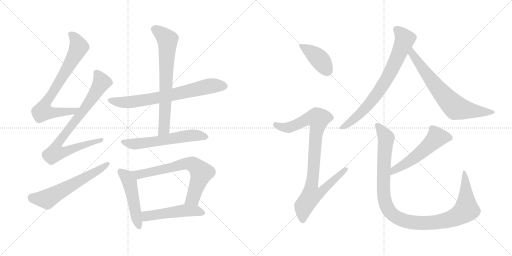
t = 0.00 s
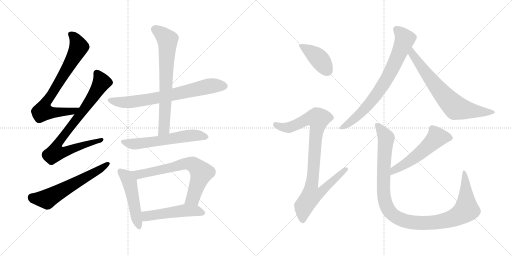
t = 2.43 s
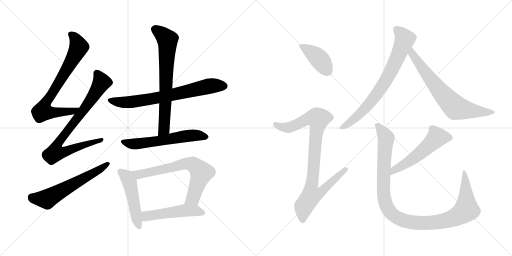
t = 4.85 s
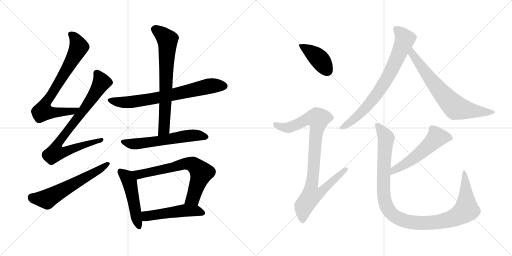
t = 7.28 s
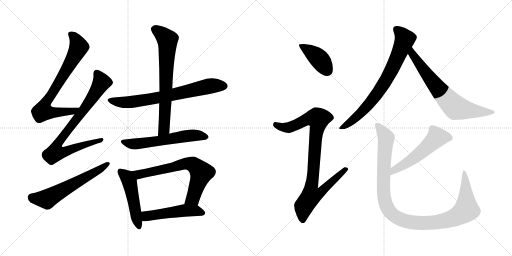
t = 9.71 s
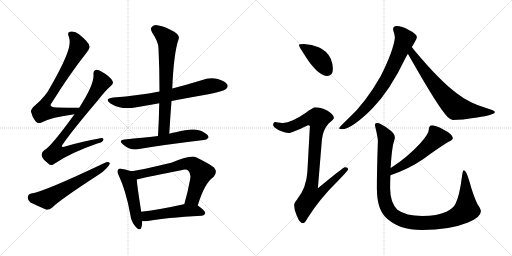
t = 12.13 s

The animated SVG that drew these frames (rendered in a browser with its animation timeline set to each time). Animation: 15 CSS @keyframes rules; one cycle of 12.13 s.

<svg version="1.1" viewBox="0 0 2048 1024" xmlns="http://www.w3.org/2000/svg">
  <g stroke="lightgray" stroke-dasharray="1,1" stroke-width="1" transform="scale(4, 4)">
    <line x1="0" y1="0" x2="256" y2="256"></line>
    <line x1="256" y1="0" x2="0" y2="256"></line>
    <line x1="128" y1="0" x2="128" y2="256"></line>
    <line x1="0" y1="128" x2="256" y2="128"></line>
    <line x1="256" y1="0" x2="512" y2="256"></line>
    <line x1="512" y1="0" x2="256" y2="256"></line>
    <line x1="384" y1="0" x2="384" y2="256"></line>
    <line x1="256" y1="128" x2="512" y2="128"></line>
  </g>
<g transform="scale(1, -1) translate(0, -850)">
   <style type="text/css">
    @keyframes keyframes0 {
      from {
       stroke: black;
       stroke-dashoffset: 754;
       stroke-width: 128;
       }
       71% {
       animation-timing-function: step-end;
       stroke: black;
       stroke-dashoffset: 0;
       stroke-width: 128;
       }
       to {
       stroke: black;
       stroke-width: 1024;
       }
       }
       #make-me-a-hanzi-animation-0 {
         animation: keyframes0 0.863607s both;
         animation-delay: 0.000000s;
         animation-timing-function: linear;
       }
    @keyframes keyframes1 {
      from {
       stroke: black;
       stroke-dashoffset: 808;
       stroke-width: 128;
       }
       72% {
       animation-timing-function: step-end;
       stroke: black;
       stroke-dashoffset: 0;
       stroke-width: 128;
       }
       to {
       stroke: black;
       stroke-width: 1024;
       }
       }
       #make-me-a-hanzi-animation-1 {
         animation: keyframes1 0.907552s both;
         animation-delay: 0.863607s;
         animation-timing-function: linear;
       }
    @keyframes keyframes2 {
      from {
       stroke: black;
       stroke-dashoffset: 600;
       stroke-width: 128;
       }
       66% {
       animation-timing-function: step-end;
       stroke: black;
       stroke-dashoffset: 0;
       stroke-width: 128;
       }
       to {
       stroke: black;
       stroke-width: 1024;
       }
       }
       #make-me-a-hanzi-animation-2 {
         animation: keyframes2 0.738281s both;
         animation-delay: 1.771159s;
         animation-timing-function: linear;
       }
    @keyframes keyframes3 {
      from {
       stroke: black;
       stroke-dashoffset: 716;
       stroke-width: 128;
       }
       70% {
       animation-timing-function: step-end;
       stroke: black;
       stroke-dashoffset: 0;
       stroke-width: 128;
       }
       to {
       stroke: black;
       stroke-width: 1024;
       }
       }
       #make-me-a-hanzi-animation-3 {
         animation: keyframes3 0.832682s both;
         animation-delay: 2.509440s;
         animation-timing-function: linear;
       }
    @keyframes keyframes4 {
      from {
       stroke: black;
       stroke-dashoffset: 704;
       stroke-width: 128;
       }
       70% {
       animation-timing-function: step-end;
       stroke: black;
       stroke-dashoffset: 0;
       stroke-width: 128;
       }
       to {
       stroke: black;
       stroke-width: 1024;
       }
       }
       #make-me-a-hanzi-animation-4 {
         animation: keyframes4 0.822917s both;
         animation-delay: 3.342122s;
         animation-timing-function: linear;
       }
    @keyframes keyframes5 {
      from {
       stroke: black;
       stroke-dashoffset: 590;
       stroke-width: 128;
       }
       66% {
       animation-timing-function: step-end;
       stroke: black;
       stroke-dashoffset: 0;
       stroke-width: 128;
       }
       to {
       stroke: black;
       stroke-width: 1024;
       }
       }
       #make-me-a-hanzi-animation-5 {
         animation: keyframes5 0.730143s both;
         animation-delay: 4.165039s;
         animation-timing-function: linear;
       }
    @keyframes keyframes6 {
      from {
       stroke: black;
       stroke-dashoffset: 494;
       stroke-width: 128;
       }
       62% {
       animation-timing-function: step-end;
       stroke: black;
       stroke-dashoffset: 0;
       stroke-width: 128;
       }
       to {
       stroke: black;
       stroke-width: 1024;
       }
       }
       #make-me-a-hanzi-animation-6 {
         animation: keyframes6 0.652018s both;
         animation-delay: 4.895182s;
         animation-timing-function: linear;
       }
    @keyframes keyframes7 {
      from {
       stroke: black;
       stroke-dashoffset: 692;
       stroke-width: 128;
       }
       69% {
       animation-timing-function: step-end;
       stroke: black;
       stroke-dashoffset: 0;
       stroke-width: 128;
       }
       to {
       stroke: black;
       stroke-width: 1024;
       }
       }
       #make-me-a-hanzi-animation-7 {
         animation: keyframes7 0.813151s both;
         animation-delay: 5.547200s;
         animation-timing-function: linear;
       }
    @keyframes keyframes8 {
      from {
       stroke: black;
       stroke-dashoffset: 504;
       stroke-width: 128;
       }
       62% {
       animation-timing-function: step-end;
       stroke: black;
       stroke-dashoffset: 0;
       stroke-width: 128;
       }
       to {
       stroke: black;
       stroke-width: 1024;
       }
       }
       #make-me-a-hanzi-animation-8 {
         animation: keyframes8 0.660156s both;
         animation-delay: 6.360351s;
         animation-timing-function: linear;
       }
    @keyframes keyframes9 {
      from {
       stroke: black;
       stroke-dashoffset: 410;
       stroke-width: 128;
       }
       57% {
       animation-timing-function: step-end;
       stroke: black;
       stroke-dashoffset: 0;
       stroke-width: 128;
       }
       to {
       stroke: black;
       stroke-width: 1024;
       }
       }
       #make-me-a-hanzi-animation-9 {
         animation: keyframes9 0.583659s both;
         animation-delay: 7.020507s;
         animation-timing-function: linear;
       }
    @keyframes keyframes10 {
      from {
       stroke: black;
       stroke-dashoffset: 919;
       stroke-width: 128;
       }
       75% {
       animation-timing-function: step-end;
       stroke: black;
       stroke-dashoffset: 0;
       stroke-width: 128;
       }
       to {
       stroke: black;
       stroke-width: 1024;
       }
       }
       #make-me-a-hanzi-animation-10 {
         animation: keyframes10 0.997884s both;
         animation-delay: 7.604166s;
         animation-timing-function: linear;
       }
    @keyframes keyframes11 {
      from {
       stroke: black;
       stroke-dashoffset: 758;
       stroke-width: 128;
       }
       71% {
       animation-timing-function: step-end;
       stroke: black;
       stroke-dashoffset: 0;
       stroke-width: 128;
       }
       to {
       stroke: black;
       stroke-width: 1024;
       }
       }
       #make-me-a-hanzi-animation-11 {
         animation: keyframes11 0.866862s both;
         animation-delay: 8.602050s;
         animation-timing-function: linear;
       }
    @keyframes keyframes12 {
      from {
       stroke: black;
       stroke-dashoffset: 704;
       stroke-width: 128;
       }
       70% {
       animation-timing-function: step-end;
       stroke: black;
       stroke-dashoffset: 0;
       stroke-width: 128;
       }
       to {
       stroke: black;
       stroke-width: 1024;
       }
       }
       #make-me-a-hanzi-animation-12 {
         animation: keyframes12 0.822917s both;
         animation-delay: 9.468912s;
         animation-timing-function: linear;
       }
    @keyframes keyframes13 {
      from {
       stroke: black;
       stroke-dashoffset: 544;
       stroke-width: 128;
       }
       64% {
       animation-timing-function: step-end;
       stroke: black;
       stroke-dashoffset: 0;
       stroke-width: 128;
       }
       to {
       stroke: black;
       stroke-width: 1024;
       }
       }
       #make-me-a-hanzi-animation-13 {
         animation: keyframes13 0.692708s both;
         animation-delay: 10.291829s;
         animation-timing-function: linear;
       }
    @keyframes keyframes14 {
      from {
       stroke: black;
       stroke-dashoffset: 1101;
       stroke-width: 128;
       }
       78% {
       animation-timing-function: step-end;
       stroke: black;
       stroke-dashoffset: 0;
       stroke-width: 128;
       }
       to {
       stroke: black;
       stroke-width: 1024;
       }
       }
       #make-me-a-hanzi-animation-14 {
         animation: keyframes14 1.145996s both;
         animation-delay: 10.984537s;
         animation-timing-function: linear;
       }
</style>
<path d="M 317.0 419.5 Q 268.0 419.5 226.0 420.5 Q 190.0 420.5 209.0 442.5 Q 279.0 554.5 346.0 639.5 Q 361.0 657.5 358.0 665.5 Q 357.0 680.5 316.0 713.5 Q 300.0 726.5 280.0 723.5 Q 268.0 720.5 275.0 704.5 Q 282.0 686.5 276.0 660.5 Q 263.0 609.5 201.0 501.5 Q 182.0 464.5 142.0 430.5 Q 123.0 415.5 124.0 403.5 Q 128.0 384.5 142.0 365.5 Q 152.0 353.5 166.0 360.5 Q 205.0 381.5 298.0 393.5 C 328.0 397.5 347.0 419.5 317.0 419.5 Z" fill="lightgray"></path> 
<path d="M 298.0 393.5 Q 202.0 261.5 178.0 250.5 Q 165.0 241.5 167.0 228.5 Q 168.0 215.5 194.0 195.5 Q 204.0 183.5 219.0 196.5 Q 282.0 239.5 392.0 277.5 Q 411.0 281.5 413.0 290.5 Q 416.0 300.5 396.0 296.5 Q 336.0 286.5 264.0 265.5 Q 237.0 255.5 254.0 277.5 Q 294.0 334.5 391.0 448.5 Q 419.0 485.5 443.0 506.5 Q 456.0 516.5 450.0 526.5 Q 440.0 545.5 407.0 563.5 Q 391.0 573.5 382.0 570.5 Q 372.0 567.5 374.0 551.5 Q 377.0 511.5 317.0 419.5 L 298.0 393.5 Z" fill="lightgray"></path> 
<path d="M 125.0 76.5 Q 112.0 73.5 111.0 61.5 Q 110.0 48.5 122.0 40.5 Q 149.0 27.5 186.0 11.5 Q 198.0 10.5 209.0 20.5 Q 236.0 48.5 391.0 149.5 Q 413.0 162.5 428.0 179.5 Q 440.0 189.5 439.0 198.5 Q 433.0 204.5 420.0 199.5 Q 174.0 82.5 125.0 76.5 Z" fill="lightgray"></path> 
<path d="M 686.0 446.5 Q 753.0 459.5 828.0 472.5 Q 894.0 485.5 904.0 494.5 Q 914.0 503.5 909.0 512.5 Q 902.0 525.5 871.0 534.5 Q 838.0 541.5 806.0 529.5 Q 748.0 511.5 689.0 496.5 L 638.0 484.5 Q 553.0 468.5 454.0 460.5 Q 414.0 456.5 442.0 436.5 Q 485.0 409.5 546.0 421.5 Q 589.0 428.5 637.0 437.5 L 686.0 446.5 Z" fill="lightgray"></path> 
<path d="M 677.0 315.5 Q 681.0 382.5 686.0 446.5 L 689.0 496.5 Q 695.0 640.5 715.0 695.5 Q 719.0 708.5 697.0 723.5 Q 660.0 744.5 634.0 748.5 Q 616.0 752.5 608.0 743.5 Q 599.0 736.5 609.0 719.5 Q 634.0 682.5 634.0 657.5 Q 638.0 575.5 638.0 484.5 L 637.0 437.5 Q 636.0 374.5 632.0 306.5 C 630.0 276.5 675.0 285.5 677.0 315.5 Z" fill="lightgray"></path> 
<path d="M 632.0 306.5 Q 599.0 302.5 569.0 299.5 Q 536.0 296.5 499.0 292.5 Q 471.0 289.5 492.0 272.5 Q 522.0 247.5 550.0 253.5 Q 655.0 271.5 815.0 290.5 Q 825.0 289.5 834.0 300.5 Q 835.0 310.5 814.0 321.5 Q 784.0 343.5 704.0 321.5 Q 691.0 320.5 677.0 315.5 L 632.0 306.5 Z" fill="lightgray"></path> 
<path d="M 525.0 165.5 Q 515.0 169.5 489.0 174.5 Q 476.0 177.5 473.0 172.5 Q 466.0 165.5 475.0 148.5 Q 503.0 90.5 521.0 -6.5 Q 524.0 -34.5 541.0 -54.5 Q 560.0 -76.5 565.0 -60.5 Q 569.0 -50.5 569.0 -34.5 L 565.0 3.5 Q 549.0 103.5 547.0 132.5 C 545.0 158.5 545.0 158.5 525.0 165.5 Z" fill="lightgray"></path> 
<path d="M 791.0 28.5 Q 818.0 118.5 854.0 142.5 Q 872.0 161.5 856.0 180.5 Q 838.0 195.5 784.0 221.5 Q 763.0 230.5 685.0 199.5 Q 576.0 172.5 525.0 165.5 C 495.0 160.5 518.0 125.5 547.0 132.5 Q 595.0 144.5 725.0 169.5 Q 746.0 175.5 754.0 166.5 Q 764.0 156.5 761.0 135.5 Q 751.0 80.5 737.0 33.5 C 729.0 4.5 782.0 -0.5 791.0 28.5 Z" fill="lightgray"></path> 
<path d="M 569.0 -34.5 Q 579.0 -35.5 591.0 -33.5 Q 660.0 -20.5 807.0 -12.5 Q 819.0 -11.5 821.0 -1.5 Q 821.0 7.5 791.0 28.5 L 737.0 33.5 Q 736.0 33.5 735.0 33.5 Q 641.0 12.5 565.0 3.5 C 535.0 -0.5 539.0 -33.5 569.0 -34.5 Z" fill="lightgray"></path> 
<path d="M 1215.5 674.0 Q 1195.5 674.0 1195.5 670.0 Q 1195.5 664.0 1233.5 607.0 Q 1277.5 546.0 1308.5 546.0 Q 1331.5 546.0 1331.5 574.0 Q 1331.5 595.0 1322.5 616.0 Q 1307.5 647.0 1274.5 661.0 Q 1247.5 672.0 1215.5 674.0 Z" fill="lightgray"></path> 
<path d="M 1260.5 421.0 Q 1253.5 421.0 1223.5 399.0 Q 1165.5 359.0 1132.5 358.0 Q 1125.5 358.0 1100.5 362.0 Q 1092.5 361.0 1092.5 349.0 Q 1092.5 343.0 1113.5 330.0 Q 1140.5 318.0 1155.5 318.0 Q 1165.5 318.0 1232.5 349.0 Q 1239.5 349.0 1239.5 345.0 L 1229.5 163.0 Q 1225.5 99.0 1189.5 54.0 Q 1176.5 38.0 1176.5 30.0 Q 1176.5 10.0 1186.5 -11.0 Q 1198.5 -43.0 1211.5 -43.0 Q 1219.5 -43.0 1230.5 -22.0 Q 1278.5 55.0 1350.5 125.0 Q 1392.5 168.0 1392.5 173.0 Q 1392.5 181.0 1379.5 181.0 Q 1373.5 181.0 1271.5 97.0 L 1287.5 290.0 Q 1291.5 331.0 1314.5 356.0 Q 1335.5 374.0 1335.5 377.0 Q 1335.5 392.0 1308.5 408.0 Q 1281.5 421.0 1260.5 421.0 Z" fill="lightgray"></path> 
<path d="M 1587.5 746.0 Q 1572.5 746.0 1572.5 733.0 Q 1572.5 731.0 1574.5 723.0 Q 1579.5 710.0 1579.5 698.0 Q 1572.5 644.0 1522.5 545.0 Q 1461.5 438.0 1393.5 376.0 Q 1356.5 341.0 1356.5 337.0 Q 1356.5 333.0 1367.5 333.0 Q 1405.5 333.0 1487.5 414.0 Q 1560.5 488.0 1622.5 619.0 Q 1626.5 626.0 1631.5 635.0 L 1647.5 662.0 Q 1653.5 672.0 1658.5 681.0 Q 1667.5 694.0 1667.5 702.0 Q 1667.5 714.0 1633.5 731.0 Q 1606.5 746.0 1587.5 746.0 Z" fill="lightgray"></path> 
<path d="M 1631.5 635.0 Q 1638.5 622.0 1650.5 602.0 Q 1754.5 419.0 1790.5 382.0 Q 1803.5 370.0 1811.5 370.0 Q 1845.5 370.0 1908.5 380.0 Q 1979.5 391.0 1979.5 402.0 Q 1979.5 408.0 1944.5 418.0 Q 1876.5 438.0 1829.5 475.0 Q 1759.5 526.0 1655.5 651.0 Q 1652.5 656.0 1647.5 662.0 C 1629.5 686.0 1616.5 661.0 1631.5 635.0 Z" fill="lightgray"></path> 
<path d="M 1727.5 349.0 Q 1722.5 349.0 1718.5 344.0 Q 1715.5 339.0 1715.5 333.0 Q 1715.5 314.0 1679.5 275.0 Q 1628.5 220.0 1564.5 179.0 L 1562.5 178.0 C 1536.5 162.0 1533.5 139.0 1561.5 149.0 Q 1633.5 173.0 1693.5 214.0 Q 1747.5 254.0 1792.5 282.0 Q 1811.5 291.0 1811.5 297.0 Q 1811.5 313.0 1769.5 334.0 Q 1741.5 349.0 1727.5 349.0 Z" fill="lightgray"></path> 
<path d="M 1562.5 178.0 Q 1565.5 235.0 1572.5 273.0 Q 1579.5 295.0 1579.5 301.0 Q 1579.5 317.0 1552.5 335.0 Q 1521.5 358.0 1507.5 358.0 Q 1499.5 358.0 1499.5 349.0 Q 1511.5 301.0 1511.5 286.0 Q 1507.5 166.0 1507.5 97.0 Q 1507.5 14.0 1543.5 -20.0 Q 1593.5 -70.0 1688.5 -70.0 Q 1797.5 -70.0 1869.5 -41.0 Q 1923.5 -20.0 1923.5 5.0 Q 1923.5 14.0 1910.5 32.0 Q 1892.5 69.0 1877.5 125.0 Q 1864.5 169.0 1855.5 169.0 Q 1851.5 169.0 1848.5 149.0 Q 1838.5 66.0 1821.5 34.0 Q 1812.5 16.0 1785.5 3.0 Q 1749.5 -14.0 1688.5 -14.0 Q 1623.5 -14.0 1589.5 11.0 Q 1560.5 41.0 1560.5 97.0 Q 1560.5 123.0 1561.5 149.0 L 1562.5 178.0 Z" fill="lightgray"></path> 
      <clipPath id="make-me-a-hanzi-clip-0">
      <path d="M 317.0 419.5 Q 268.0 419.5 226.0 420.5 Q 190.0 420.5 209.0 442.5 Q 279.0 554.5 346.0 639.5 Q 361.0 657.5 358.0 665.5 Q 357.0 680.5 316.0 713.5 Q 300.0 726.5 280.0 723.5 Q 268.0 720.5 275.0 704.5 Q 282.0 686.5 276.0 660.5 Q 263.0 609.5 201.0 501.5 Q 182.0 464.5 142.0 430.5 Q 123.0 415.5 124.0 403.5 Q 128.0 384.5 142.0 365.5 Q 152.0 353.5 166.0 360.5 Q 205.0 381.5 298.0 393.5 C 328.0 397.5 347.0 419.5 317.0 419.5 Z" fill="lightgray"></path>
      </clipPath>
      <path clip-path="url(#make-me-a-hanzi-clip-0)" d="M 283.0 712.5 L 307.0 684.5 L 313.0 656.5 L 252.0 546.5 L 178.0 430.5 L 171.0 405.5 L 197.0 400.5 L 286.0 403.5 L 309.0 418.5 " fill="none" id="make-me-a-hanzi-animation-0" stroke-dasharray="626 1252" stroke-linecap="round"></path>

      <clipPath id="make-me-a-hanzi-clip-1">
      <path d="M 298.0 393.5 Q 202.0 261.5 178.0 250.5 Q 165.0 241.5 167.0 228.5 Q 168.0 215.5 194.0 195.5 Q 204.0 183.5 219.0 196.5 Q 282.0 239.5 392.0 277.5 Q 411.0 281.5 413.0 290.5 Q 416.0 300.5 396.0 296.5 Q 336.0 286.5 264.0 265.5 Q 237.0 255.5 254.0 277.5 Q 294.0 334.5 391.0 448.5 Q 419.0 485.5 443.0 506.5 Q 456.0 516.5 450.0 526.5 Q 440.0 545.5 407.0 563.5 Q 391.0 573.5 382.0 570.5 Q 372.0 567.5 374.0 551.5 Q 377.0 511.5 317.0 419.5 L 298.0 393.5 Z" fill="lightgray"></path>
      </clipPath>
      <path clip-path="url(#make-me-a-hanzi-clip-1)" d="M 387.0 557.5 L 407.0 521.5 L 343.0 422.5 L 238.0 287.5 L 231.0 247.5 L 264.0 245.5 L 405.0 290.5 " fill="none" id="make-me-a-hanzi-animation-1" stroke-dasharray="680 1360" stroke-linecap="round"></path>

      <clipPath id="make-me-a-hanzi-clip-2">
      <path d="M 125.0 76.5 Q 112.0 73.5 111.0 61.5 Q 110.0 48.5 122.0 40.5 Q 149.0 27.5 186.0 11.5 Q 198.0 10.5 209.0 20.5 Q 236.0 48.5 391.0 149.5 Q 413.0 162.5 428.0 179.5 Q 440.0 189.5 439.0 198.5 Q 433.0 204.5 420.0 199.5 Q 174.0 82.5 125.0 76.5 Z" fill="lightgray"></path>
      </clipPath>
      <path clip-path="url(#make-me-a-hanzi-clip-2)" d="M 127.0 60.5 L 187.0 53.5 L 433.0 195.5 " fill="none" id="make-me-a-hanzi-animation-2" stroke-dasharray="472 944" stroke-linecap="round"></path>

      <clipPath id="make-me-a-hanzi-clip-3">
      <path d="M 686.0 446.5 Q 753.0 459.5 828.0 472.5 Q 894.0 485.5 904.0 494.5 Q 914.0 503.5 909.0 512.5 Q 902.0 525.5 871.0 534.5 Q 838.0 541.5 806.0 529.5 Q 748.0 511.5 689.0 496.5 L 638.0 484.5 Q 553.0 468.5 454.0 460.5 Q 414.0 456.5 442.0 436.5 Q 485.0 409.5 546.0 421.5 Q 589.0 428.5 637.0 437.5 L 686.0 446.5 Z" fill="lightgray"></path>
      </clipPath>
      <path clip-path="url(#make-me-a-hanzi-clip-3)" d="M 445.0 450.5 L 468.0 443.5 L 519.0 441.5 L 639.0 460.5 L 841.0 506.5 L 897.0 506.5 " fill="none" id="make-me-a-hanzi-animation-3" stroke-dasharray="588 1176" stroke-linecap="round"></path>

      <clipPath id="make-me-a-hanzi-clip-4">
      <path d="M 677.0 315.5 Q 681.0 382.5 686.0 446.5 L 689.0 496.5 Q 695.0 640.5 715.0 695.5 Q 719.0 708.5 697.0 723.5 Q 660.0 744.5 634.0 748.5 Q 616.0 752.5 608.0 743.5 Q 599.0 736.5 609.0 719.5 Q 634.0 682.5 634.0 657.5 Q 638.0 575.5 638.0 484.5 L 637.0 437.5 Q 636.0 374.5 632.0 306.5 C 630.0 276.5 675.0 285.5 677.0 315.5 Z" fill="lightgray"></path>
      </clipPath>
      <path clip-path="url(#make-me-a-hanzi-clip-4)" d="M 621.0 732.5 L 670.0 691.5 L 657.0 339.5 L 638.0 313.5 " fill="none" id="make-me-a-hanzi-animation-4" stroke-dasharray="576 1152" stroke-linecap="round"></path>

      <clipPath id="make-me-a-hanzi-clip-5">
      <path d="M 632.0 306.5 Q 599.0 302.5 569.0 299.5 Q 536.0 296.5 499.0 292.5 Q 471.0 289.5 492.0 272.5 Q 522.0 247.5 550.0 253.5 Q 655.0 271.5 815.0 290.5 Q 825.0 289.5 834.0 300.5 Q 835.0 310.5 814.0 321.5 Q 784.0 343.5 704.0 321.5 Q 691.0 320.5 677.0 315.5 L 632.0 306.5 Z" fill="lightgray"></path>
      </clipPath>
      <path clip-path="url(#make-me-a-hanzi-clip-5)" d="M 494.0 283.5 L 541.0 274.5 L 757.0 308.5 L 793.0 309.5 L 824.0 302.5 " fill="none" id="make-me-a-hanzi-animation-5" stroke-dasharray="462 924" stroke-linecap="round"></path>

      <clipPath id="make-me-a-hanzi-clip-6">
      <path d="M 525.0 165.5 Q 515.0 169.5 489.0 174.5 Q 476.0 177.5 473.0 172.5 Q 466.0 165.5 475.0 148.5 Q 503.0 90.5 521.0 -6.5 Q 524.0 -34.5 541.0 -54.5 Q 560.0 -76.5 565.0 -60.5 Q 569.0 -50.5 569.0 -34.5 L 565.0 3.5 Q 549.0 103.5 547.0 132.5 C 545.0 158.5 545.0 158.5 525.0 165.5 Z" fill="lightgray"></path>
      </clipPath>
      <path clip-path="url(#make-me-a-hanzi-clip-6)" d="M 481.0 164.5 L 508.0 142.5 L 518.0 123.5 L 554.0 -54.5 " fill="none" id="make-me-a-hanzi-animation-6" stroke-dasharray="366 732" stroke-linecap="round"></path>

      <clipPath id="make-me-a-hanzi-clip-7">
      <path d="M 791.0 28.5 Q 818.0 118.5 854.0 142.5 Q 872.0 161.5 856.0 180.5 Q 838.0 195.5 784.0 221.5 Q 763.0 230.5 685.0 199.5 Q 576.0 172.5 525.0 165.5 C 495.0 160.5 518.0 125.5 547.0 132.5 Q 595.0 144.5 725.0 169.5 Q 746.0 175.5 754.0 166.5 Q 764.0 156.5 761.0 135.5 Q 751.0 80.5 737.0 33.5 C 729.0 4.5 782.0 -0.5 791.0 28.5 Z" fill="lightgray"></path>
      </clipPath>
      <path clip-path="url(#make-me-a-hanzi-clip-7)" d="M 531.0 161.5 L 556.0 152.5 L 739.0 195.5 L 773.0 191.5 L 806.0 159.5 L 772.0 57.5 L 744.0 38.5 " fill="none" id="make-me-a-hanzi-animation-7" stroke-dasharray="564 1128" stroke-linecap="round"></path>

      <clipPath id="make-me-a-hanzi-clip-8">
      <path d="M 569.0 -34.5 Q 579.0 -35.5 591.0 -33.5 Q 660.0 -20.5 807.0 -12.5 Q 819.0 -11.5 821.0 -1.5 Q 821.0 7.5 791.0 28.5 L 737.0 33.5 Q 736.0 33.5 735.0 33.5 Q 641.0 12.5 565.0 3.5 C 535.0 -0.5 539.0 -33.5 569.0 -34.5 Z" fill="lightgray"></path>
      </clipPath>
      <path clip-path="url(#make-me-a-hanzi-clip-8)" d="M 574.0 -27.5 L 586.0 -13.5 L 732.0 8.5 L 782.0 8.5 L 812.0 -1.5 " fill="none" id="make-me-a-hanzi-animation-8" stroke-dasharray="376 752" stroke-linecap="round"></path>

      <clipPath id="make-me-a-hanzi-clip-9">
      <path d="M 1215.5 674.0 Q 1195.5 674.0 1195.5 670.0 Q 1195.5 664.0 1233.5 607.0 Q 1277.5 546.0 1308.5 546.0 Q 1331.5 546.0 1331.5 574.0 Q 1331.5 595.0 1322.5 616.0 Q 1307.5 647.0 1274.5 661.0 Q 1247.5 672.0 1215.5 674.0 Z" fill="lightgray"></path>
      </clipPath>
      <path clip-path="url(#make-me-a-hanzi-clip-9)" d="M 1199.5 669.0 L 1276.5 615.0 L 1310.5 566.0 " fill="none" id="make-me-a-hanzi-animation-9" stroke-dasharray="282 564" stroke-linecap="round"></path>

      <clipPath id="make-me-a-hanzi-clip-10">
      <path d="M 1260.5 421.0 Q 1253.5 421.0 1223.5 399.0 Q 1165.5 359.0 1132.5 358.0 Q 1125.5 358.0 1100.5 362.0 Q 1092.5 361.0 1092.5 349.0 Q 1092.5 343.0 1113.5 330.0 Q 1140.5 318.0 1155.5 318.0 Q 1165.5 318.0 1232.5 349.0 Q 1239.5 349.0 1239.5 345.0 L 1229.5 163.0 Q 1225.5 99.0 1189.5 54.0 Q 1176.5 38.0 1176.5 30.0 Q 1176.5 10.0 1186.5 -11.0 Q 1198.5 -43.0 1211.5 -43.0 Q 1219.5 -43.0 1230.5 -22.0 Q 1278.5 55.0 1350.5 125.0 Q 1392.5 168.0 1392.5 173.0 Q 1392.5 181.0 1379.5 181.0 Q 1373.5 181.0 1271.5 97.0 L 1287.5 290.0 Q 1291.5 331.0 1314.5 356.0 Q 1335.5 374.0 1335.5 377.0 Q 1335.5 392.0 1308.5 408.0 Q 1281.5 421.0 1260.5 421.0 Z" fill="lightgray"></path>
      </clipPath>
      <path clip-path="url(#make-me-a-hanzi-clip-10)" d="M 1103.5 351.0 L 1128.5 341.0 L 1157.5 340.0 L 1228.5 374.0 L 1272.5 375.0 L 1246.5 107.0 L 1284.5 103.0 L 1292.5 94.0 L 1272.5 74.0 L 1243.5 66.0 L 1215.5 25.0 L 1210.5 -32.0 " fill="none" id="make-me-a-hanzi-animation-10" stroke-dasharray="791 1582" stroke-linecap="round"></path>

      <clipPath id="make-me-a-hanzi-clip-11">
      <path d="M 1587.5 746.0 Q 1572.5 746.0 1572.5 733.0 Q 1572.5 731.0 1574.5 723.0 Q 1579.5 710.0 1579.5 698.0 Q 1572.5 644.0 1522.5 545.0 Q 1461.5 438.0 1393.5 376.0 Q 1356.5 341.0 1356.5 337.0 Q 1356.5 333.0 1367.5 333.0 Q 1405.5 333.0 1487.5 414.0 Q 1560.5 488.0 1622.5 619.0 Q 1626.5 626.0 1631.5 635.0 L 1647.5 662.0 Q 1653.5 672.0 1658.5 681.0 Q 1667.5 694.0 1667.5 702.0 Q 1667.5 714.0 1633.5 731.0 Q 1606.5 746.0 1587.5 746.0 Z" fill="lightgray"></path>
      </clipPath>
      <path clip-path="url(#make-me-a-hanzi-clip-11)" d="M 1584.5 734.0 L 1619.5 693.0 L 1548.5 536.0 L 1465.5 421.0 L 1413.5 371.0 L 1362.5 336.0 " fill="none" id="make-me-a-hanzi-animation-11" stroke-dasharray="630 1260" stroke-linecap="round"></path>

      <clipPath id="make-me-a-hanzi-clip-12">
      <path d="M 1631.5 635.0 Q 1638.5 622.0 1650.5 602.0 Q 1754.5 419.0 1790.5 382.0 Q 1803.5 370.0 1811.5 370.0 Q 1845.5 370.0 1908.5 380.0 Q 1979.5 391.0 1979.5 402.0 Q 1979.5 408.0 1944.5 418.0 Q 1876.5 438.0 1829.5 475.0 Q 1759.5 526.0 1655.5 651.0 Q 1652.5 656.0 1647.5 662.0 C 1629.5 686.0 1616.5 661.0 1631.5 635.0 Z" fill="lightgray"></path>
      </clipPath>
      <path clip-path="url(#make-me-a-hanzi-clip-12)" d="M 1646.5 653.0 L 1653.5 628.0 L 1685.5 581.0 L 1768.5 476.0 L 1820.5 421.0 L 1917.5 402.0 L 1974.5 402.0 " fill="none" id="make-me-a-hanzi-animation-12" stroke-dasharray="576 1152" stroke-linecap="round"></path>

      <clipPath id="make-me-a-hanzi-clip-13">
      <path d="M 1727.5 349.0 Q 1722.5 349.0 1718.5 344.0 Q 1715.5 339.0 1715.5 333.0 Q 1715.5 314.0 1679.5 275.0 Q 1628.5 220.0 1564.5 179.0 L 1562.5 178.0 C 1536.5 162.0 1533.5 139.0 1561.5 149.0 Q 1633.5 173.0 1693.5 214.0 Q 1747.5 254.0 1792.5 282.0 Q 1811.5 291.0 1811.5 297.0 Q 1811.5 313.0 1769.5 334.0 Q 1741.5 349.0 1727.5 349.0 Z" fill="lightgray"></path>
      </clipPath>
      <path clip-path="url(#make-me-a-hanzi-clip-13)" d="M 1802.5 299.0 L 1747.5 301.0 L 1651.5 214.0 L 1576.5 169.0 L 1567.5 156.0 " fill="none" id="make-me-a-hanzi-animation-13" stroke-dasharray="416 832" stroke-linecap="round"></path>

      <clipPath id="make-me-a-hanzi-clip-14">
      <path d="M 1562.5 178.0 Q 1565.5 235.0 1572.5 273.0 Q 1579.5 295.0 1579.5 301.0 Q 1579.5 317.0 1552.5 335.0 Q 1521.5 358.0 1507.5 358.0 Q 1499.5 358.0 1499.5 349.0 Q 1511.5 301.0 1511.5 286.0 Q 1507.5 166.0 1507.5 97.0 Q 1507.5 14.0 1543.5 -20.0 Q 1593.5 -70.0 1688.5 -70.0 Q 1797.5 -70.0 1869.5 -41.0 Q 1923.5 -20.0 1923.5 5.0 Q 1923.5 14.0 1910.5 32.0 Q 1892.5 69.0 1877.5 125.0 Q 1864.5 169.0 1855.5 169.0 Q 1851.5 169.0 1848.5 149.0 Q 1838.5 66.0 1821.5 34.0 Q 1812.5 16.0 1785.5 3.0 Q 1749.5 -14.0 1688.5 -14.0 Q 1623.5 -14.0 1589.5 11.0 Q 1560.5 41.0 1560.5 97.0 Q 1560.5 123.0 1561.5 149.0 L 1562.5 178.0 Z" fill="lightgray"></path>
      </clipPath>
      <path clip-path="url(#make-me-a-hanzi-clip-14)" d="M 1509.5 348.0 L 1544.5 298.0 L 1533.5 115.0 L 1540.5 41.0 L 1559.5 3.0 L 1596.5 -25.0 L 1647.5 -40.0 L 1732.5 -40.0 L 1803.5 -26.0 L 1848.5 -3.0 L 1865.5 11.0 L 1862.5 131.0 L 1856.5 165.0 " fill="none" id="make-me-a-hanzi-animation-14" stroke-dasharray="973 1946" stroke-linecap="round"></path>

</g>
</svg>
